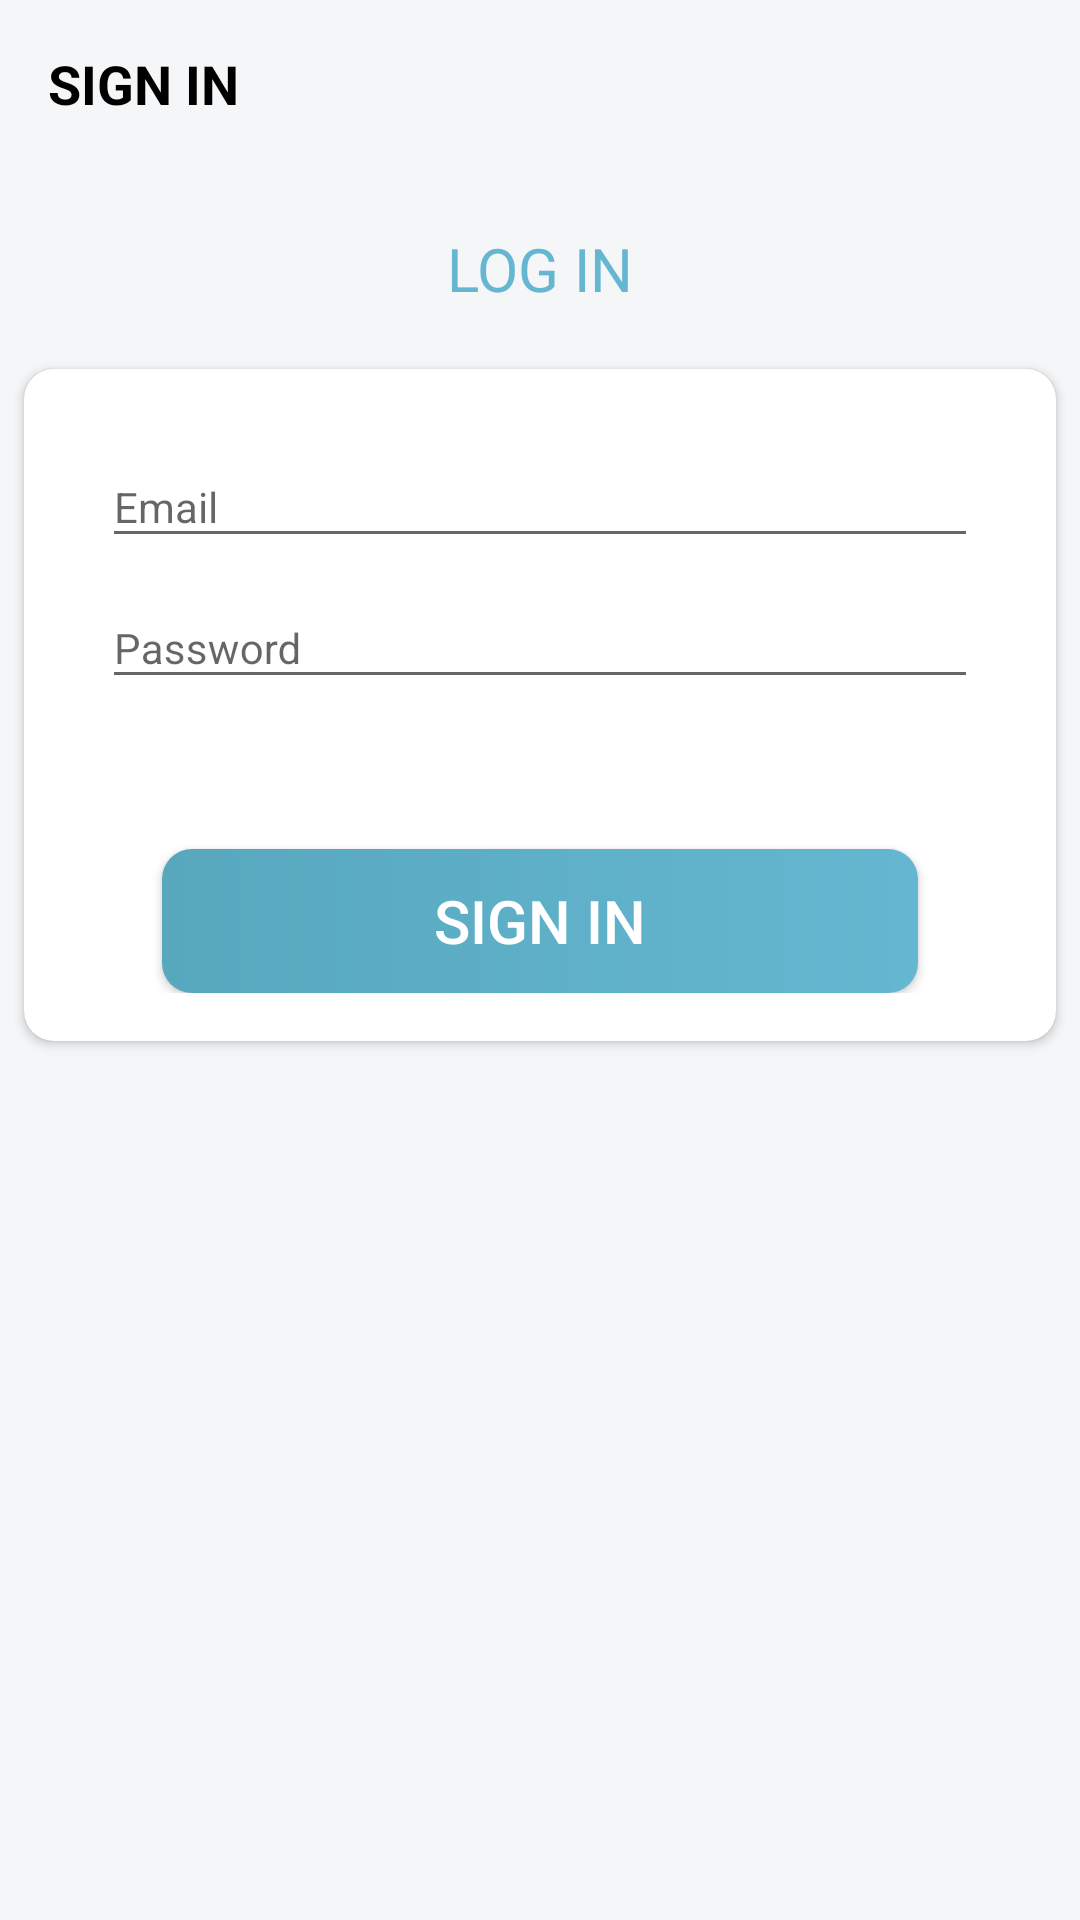

The Android layout XML behind this screen, and the referenced resources:
<!-- AndroidManifest.xml: application theme TEAMTRIX.ActionBar -->
<!-- res/layout/activity_sign_in.xml -->
<?xml version="1.0" encoding="utf-8"?>
<androidx.constraintlayout.widget.ConstraintLayout xmlns:android="http://schemas.android.com/apk/res/android"
    xmlns:app="http://schemas.android.com/apk/res-auto"
    xmlns:tools="http://schemas.android.com/tools"
    android:layout_width="match_parent"
    android:layout_height="match_parent"
    android:background="@color/bg_color"
    tools:context=".activities.SignInActivity">

    <androidx.appcompat.widget.Toolbar
        android:id="@+id/tb_sign_in"
        app:layout_constraintTop_toTopOf="parent"
        app:layout_constraintStart_toStartOf="parent"
        app:layout_constraintEnd_toEndOf="parent"
        android:layout_width="match_parent"
        android:layout_height="?attr/actionBarSize">

        <TextView
            android:id="@+id/tv_title"
            android:layout_width="match_parent"
            android:layout_height="match_parent"
            android:text="@string/sign_in"
            android:gravity="center_vertical"
            android:textColor="@color/primary_text_color"
            android:textSize="18sp"
            android:textAllCaps="true"
            android:textStyle="bold"/>

    </androidx.appcompat.widget.Toolbar>

    <LinearLayout
        android:id="@+id/ll"
        app:layout_constraintTop_toBottomOf="@id/tb_sign_in"
        app:layout_constraintStart_toEndOf="parent"
        app:layout_constraintEnd_toEndOf="parent"
        android:orientation="vertical"
        android:layout_width="match_parent"
        android:layout_height="wrap_content"
        android:layout_marginTop="10dp">

        <TextView
            android:layout_width="match_parent"
            android:layout_height="wrap_content"
            android:gravity="center"
            android:text="@string/log_in"
            android:textColor="@color/secondary_text_color"
            android:textSize="20sp"
            android:textAllCaps="true"
            android:layout_marginVertical="10dp"/>

        <androidx.cardview.widget.CardView
            android:layout_width="match_parent"
            android:layout_height="match_parent"
            android:layout_marginHorizontal="8dp"
            android:layout_marginVertical="10dp"
            app:cardCornerRadius="10dp">

            <LinearLayout
                android:layout_width="match_parent"
                android:layout_height="wrap_content"
                android:orientation="vertical"
                android:padding="16dp">

                <com.google.android.material.textfield.TextInputLayout
                    android:layout_width="match_parent"
                    android:layout_height="wrap_content"
                    android:layout_marginHorizontal="10dp">

                    <androidx.appcompat.widget.AppCompatEditText
                        android:id="@+id/et_email"
                        android:layout_width="match_parent"
                        android:layout_height="match_parent"
                        android:hint="@string/email"
                        android:inputType="textEmailAddress"
                        android:textSize="14sp"/>
                </com.google.android.material.textfield.TextInputLayout>

                <com.google.android.material.textfield.TextInputLayout
                    android:layout_width="match_parent"
                    android:layout_height="wrap_content"
                    android:layout_marginHorizontal="10dp">

                    <androidx.appcompat.widget.AppCompatEditText
                        android:id="@+id/et_password"
                        android:layout_width="match_parent"
                        android:layout_height="match_parent"
                        android:hint="@string/password"
                        android:inputType="textPassword"
                        android:textSize="14sp" />
                </com.google.android.material.textfield.TextInputLayout>

                <Button
                    android:id="@+id/btn_sign_in"
                    android:layout_width="match_parent"
                    android:layout_height="wrap_content"
                    android:text="@string/sign_in"
                    app:layout_constraintTop_toBottomOf="@id/tv_text_description"
                    app:layout_constraintStart_toStartOf="parent"
                    app:layout_constraintEnd_toEndOf="parent"
                    android:layout_marginTop="50dp"
                    android:layout_marginHorizontal="30dp"
                    android:gravity="center"
                    android:textColor="@color/white"
                    android:textSize="20sp"
                    android:background="@drawable/btn_shape_rounded_with_bg"
                    android:foreground="?attr/selectableItemBackground"/>

            </LinearLayout>
        </androidx.cardview.widget.CardView>
    </LinearLayout>

</androidx.constraintlayout.widget.ConstraintLayout>
<!-- resources referenced by this layout -->
<resources>
  <color name="bg_color">#f5f6f8</color>
  <color name="primary_text_color">#000000</color>
  <color name="secondary_text_color">#65b7d1</color>
  <color name="white">#FFFFFFFF</color>
  <!-- drawable btn_shape_rounded_with_bg (drawable) -->
  <?xml version="1.0" encoding="utf-8"?>
  <shape xmlns:android="http://schemas.android.com/apk/res/android"
      android:shape="rectangle">
      <gradient
          android:angle="360"
          android:startColor="#57a8bd"
          android:endColor="#65b7d1"
          android:type="linear">
  
      </gradient>
  
      <corners android:radius="10dp"/>
  
  </shape>
  <string name="email">Email</string>
  <string name="log_in">Log in</string>
  <string name="password">Password</string>
  <string name="sign_in">Sign in</string>
  <style name="TEAMTRIX.ActionBar">
          <item name="windowActionBar">true</item>
          <item name="windowNoTitle">true</item>
          <item name="android:statusBarColor">@color/status_bar</item>
      </style>
  <color name="status_bar">#4a99aa</color>
</resources>
